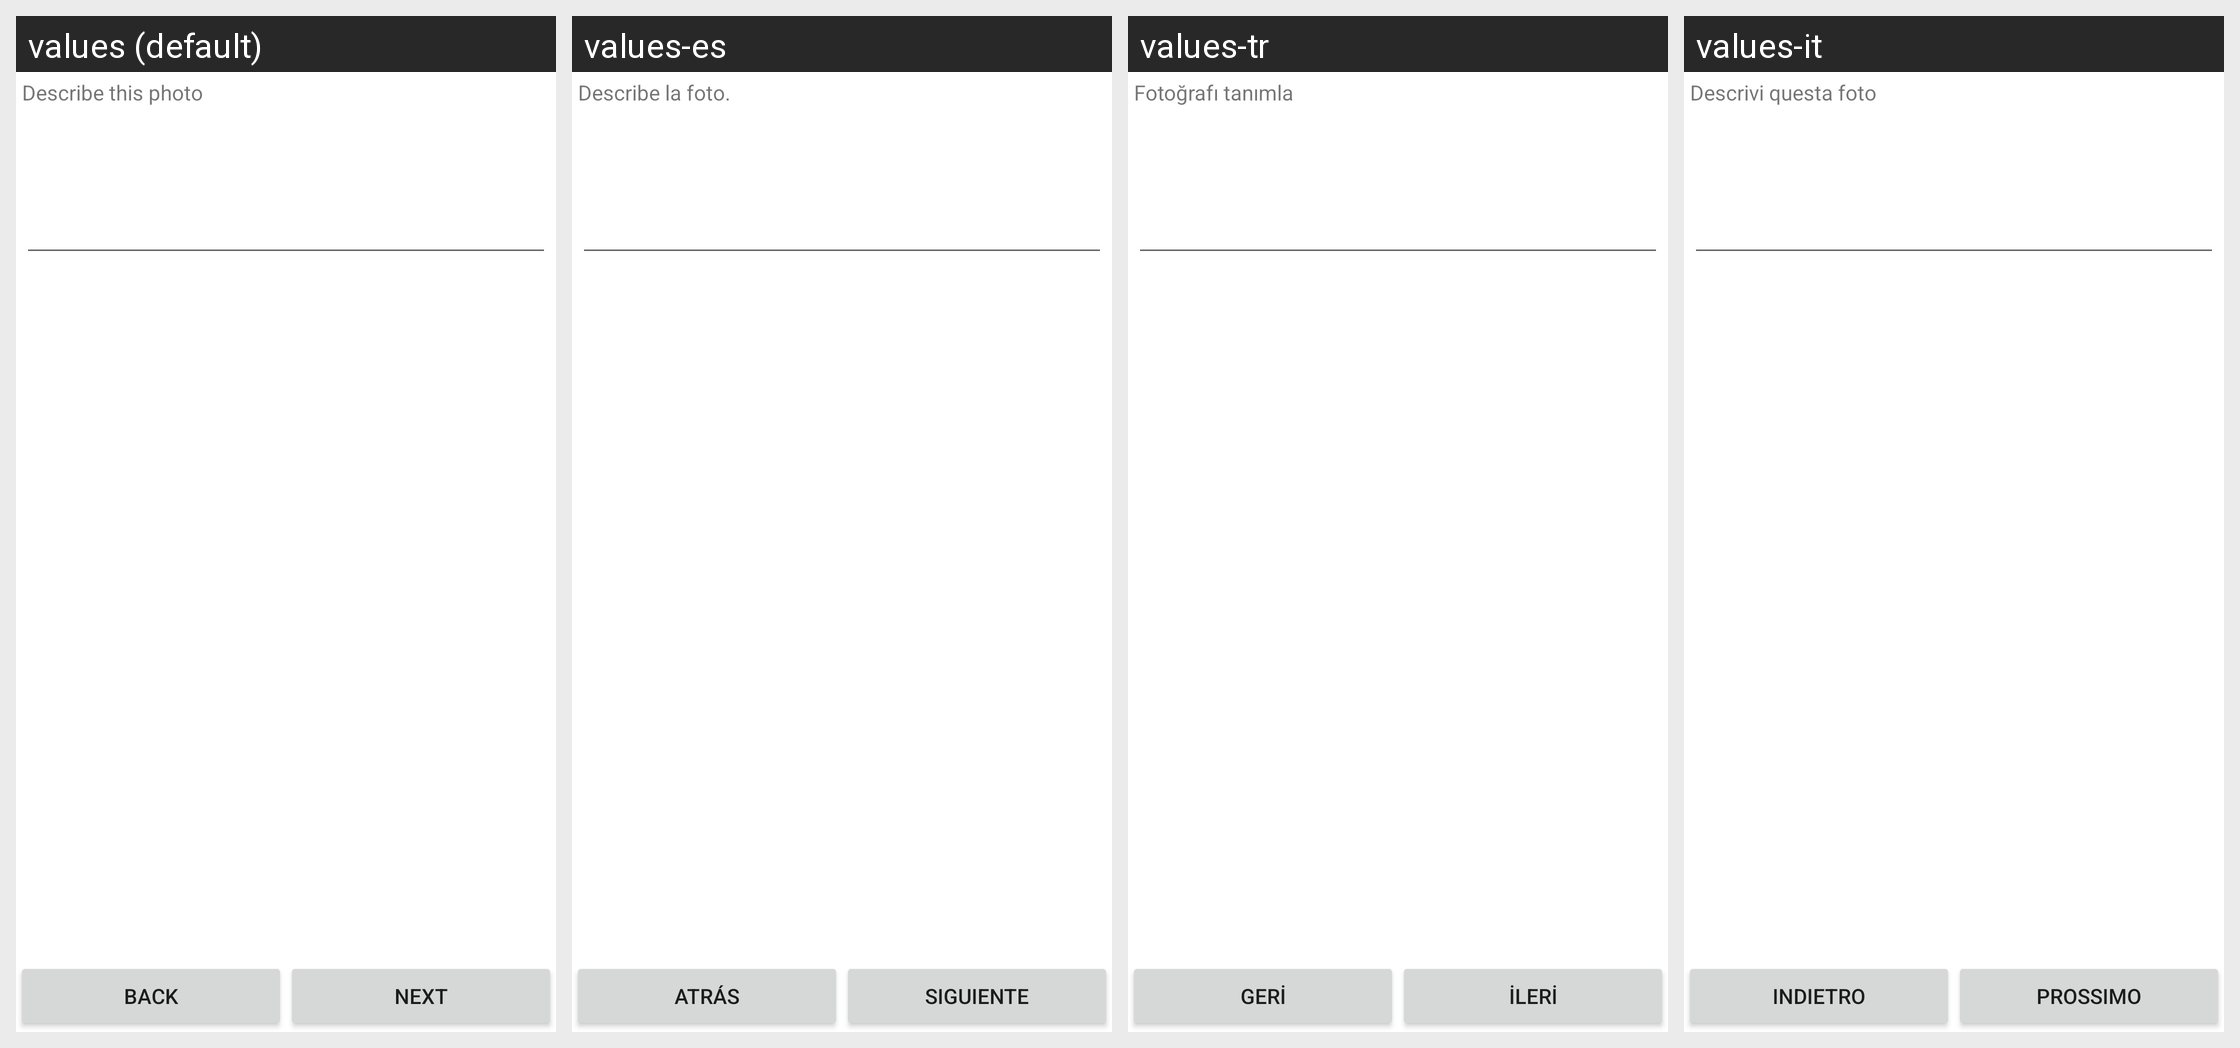

Strings drawn on this Android screen and how each of the app's shown locales translates them:
Android screen res/layout/addphotocaption.xml rendered under 4 locales, left to right: values (default), values-es, values-tr, values-it. Device: Nexus 5 (rendered at 1080×1920; each locale shown at half size, 540×960, under a caption strip naming it); theme Theme.MaterialComponents.DayNight.NoActionBar.
Other locales in the repository, not shown: values-de, values-fr, values-hi, values-mr, values-pt, values-ru.
Strings drawn on this screen, with the default value and each locale's value (text and hints the layout hard-codes, and strings that could not be matched under every locale, appear in the picture but are not listed):

photo_describe_hint
  values: Describe this photo
  values-es: Describe la foto.
  values-tr: Fotoğrafı tanımla
  values-it: Descrivi questa foto

all_button_back
  values: Back
  values-es: Atrás
  values-tr: Geri
  values-it: Indietro

all_button_next
  values: Next
  values-es: Siguiente
  values-tr: İleri
  values-it: Prossimo
